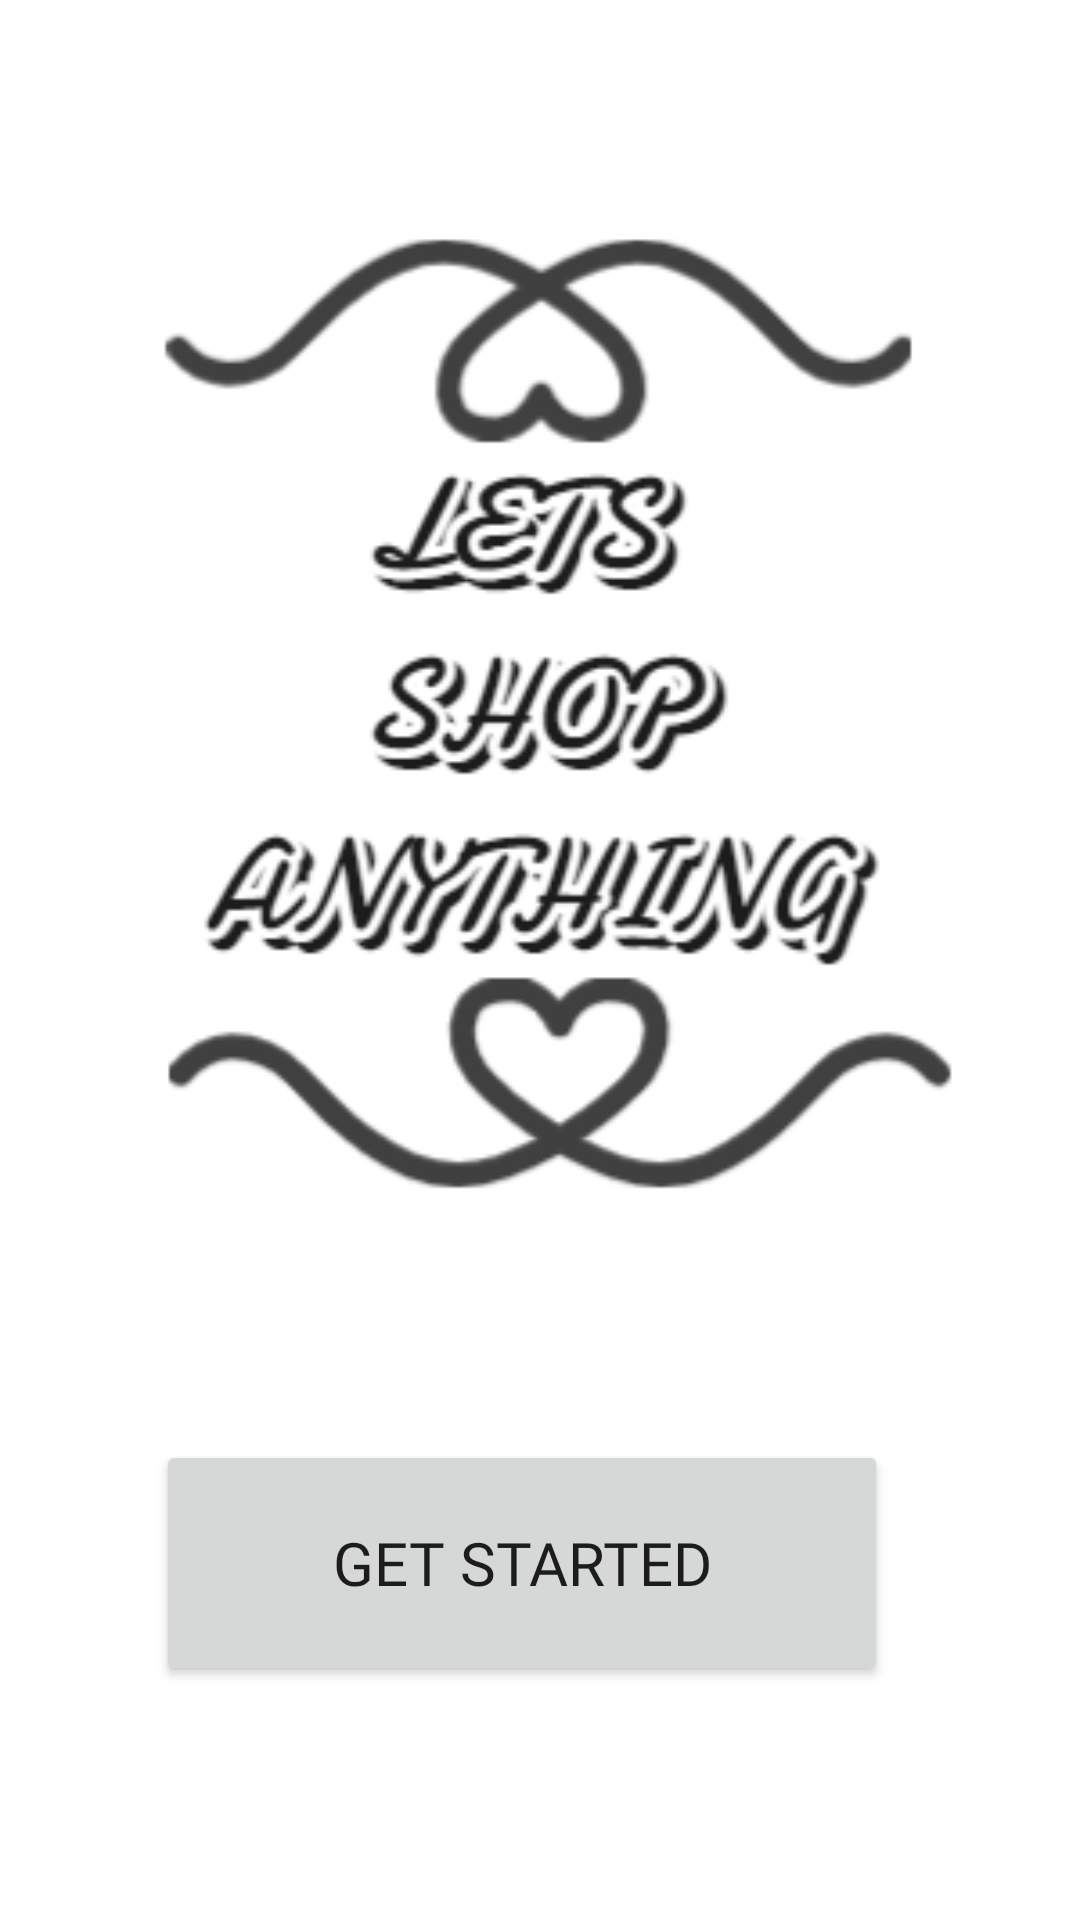

Layout XML and referenced resources for this Android screen:
<!-- AndroidManifest.xml: application theme Theme.LetsShopAnything -->
<!-- res/layout/activity_main.xml -->
<?xml version="1.0" encoding="utf-8"?>
<androidx.constraintlayout.widget.ConstraintLayout xmlns:android="http://schemas.android.com/apk/res/android"
    xmlns:app="http://schemas.android.com/apk/res-auto"
    xmlns:tools="http://schemas.android.com/tools"
    android:layout_width="match_parent"
    android:layout_height="match_parent"
    tools:context=".MainActivity">

    <Button
        android:id="@+id/button"
        android:layout_width="244dp"
        android:layout_height="82dp"
        android:layout_marginEnd="64dp"
        android:layout_marginBottom="78dp"
        android:fontFamily="@font/aleo_bold"
        android:text="GET STARTED"
        android:textAlignment="center"
        android:textSize="20sp"
        app:layout_constraintBottom_toBottomOf="parent"
        app:layout_constraintEnd_toEndOf="parent"
        app:layout_constraintTop_toBottomOf="@+id/imageView" />

    <ImageView
        android:id="@+id/imageView"
        android:layout_width="0dp"
        android:layout_height="0dp"
        android:layout_marginTop="46dp"
        android:layout_marginBottom="37dp"
        app:layout_constraintBottom_toTopOf="@+id/button"
        app:layout_constraintEnd_toEndOf="parent"
        app:layout_constraintHorizontal_bias="0.0"
        app:layout_constraintStart_toStartOf="parent"
        app:layout_constraintTop_toTopOf="parent"
        app:srcCompat="@drawable/lets_shop_anything" />
</androidx.constraintlayout.widget.ConstraintLayout>
<!-- resources referenced by this layout -->
<resources>
  <!-- drawable lets_shop_anything: jpg bitmap (drawable, 26767 bytes) -->
  <style name="Theme.LetsShopAnything" parent="Theme.MaterialComponents.DayNight.DarkActionBar">
          
          <item name="colorPrimary">@color/purple_500</item>
          <item name="colorPrimaryVariant">@color/purple_700</item>
          <item name="colorOnPrimary">@color/white</item>
          
          <item name="colorSecondary">@color/teal_200</item>
          <item name="colorSecondaryVariant">@color/teal_700</item>
          <item name="colorOnSecondary">@color/black</item>
          
          <item name="android:statusBarColor" tools:targetApi="l">?attr/colorPrimaryVariant</item>
          
      </style>
  <color name="purple_500">#9F0137</color>
  <color name="purple_700">#E91E63</color>
  <color name="white">#FFFFFFFF</color>
  <color name="teal_200">#FF03DAC5</color>
  <color name="teal_700">#FF018786</color>
  <color name="black">#FF000000</color>
</resources>
